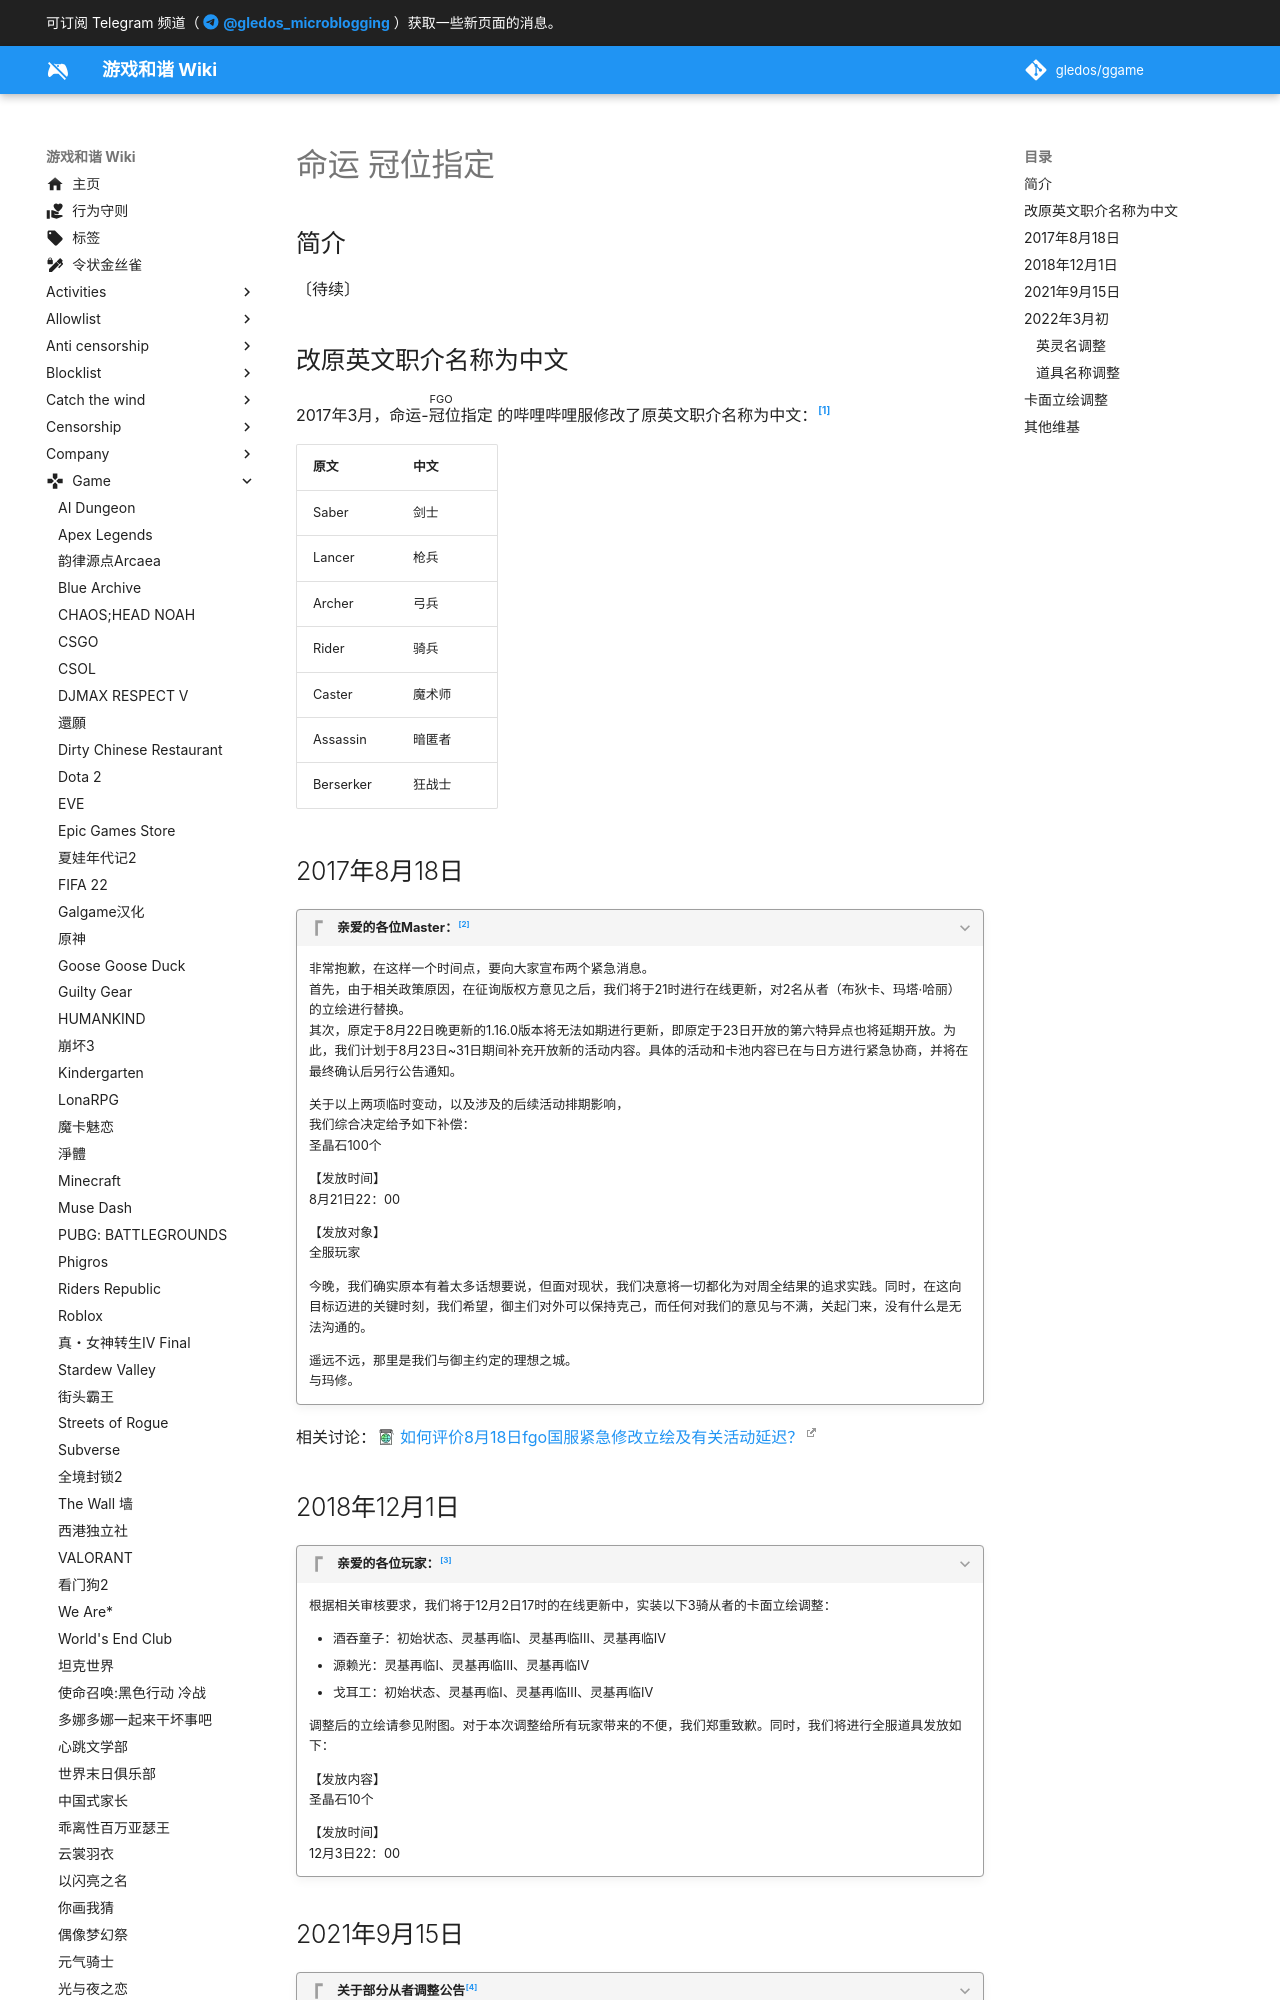

repository: gledos/ggame · page: game/命运_冠位指定.html · generator: mkdocs

---
title: 命运 冠位指定
description:
published: true
date: "2022-06-13T14:36:42"
特殊标签标记: #无标签
editor: markdown
dateCreated: "2021-09-16T21:38:18"
---

## 简介

〔待续〕

## 改原英文职介名称为中文

2017年3月，<ruby>命运-冠位指定<rp>(</rp><rt>FGO</rt><rp>)</rp></ruby> 的哔哩哔哩服修改了原英文职介名称为中文：[^62052]

[^62052]: 红色枕头, 《[如何看待FGO国服 2017 年 3月改原英文职介名称为中文？](https://web.archive.org/web/20190612040414/https://www.zhihu.com/question/56762052)》, 知乎, 2017-03-07. (参照 2022-11-02).

| 原文      | 中文   |
| --------- | ------ |
| Saber     | 剑士   |
| Lancer    | 枪兵   |
| Archer    | 弓兵   |
| Rider     | 骑兵   |
| Caster    | 魔术师 |
| Assassin  | 暗匿者 |
| Berserker | 狂战士 |

## 2017年8月18日

> [!quote]+ 亲爱的各位Master：[^OT3OI]
>
> 非常抱歉，在这样一个时间点，要向大家宣布两个紧急消息。<br>
> 首先，由于相关政策原因，在征询版权方意见之后，我们将于21时进行在线更新，对2名从者（布狄卡、玛塔·哈丽）的立绘进行替换。  <br>
> 其次，原定于8月22日晚更新的1.16.0版本将无法如期进行更新，即原定于23日开放的第六特异点也将延期开放。为此，我们计划于8月23日~31日期间补充开放新的活动内容。具体的活动和卡池内容已在与日方进行紧急协商，并将在最终确认后另行公告通知。
>
> 关于以上两项临时变动，以及涉及的后续活动排期影响，<br>
> 我们综合决定给予如下补偿：<br>
> 圣晶石100个
>
> 【发放时间】<br>
> 8月21日22：00
>
> 【发放对象】<br>
> 全服玩家
>
> 今晚，我们确实原本有着太多话想要说，但面对现状，我们决意将一切都化为对周全结果的追求实践。同时，在这向目标迈进的关键时刻，我们希望，御主们对外可以保持克己，而任何对我们的意见与不满，关起门来，没有什么是无法沟通的。
>
> 遥远不远，那里是我们与御主约定的理想之城。<br>
> 与玛修。

[^OT3OI]: 命运-冠位指定, 《[亲爱的各位Master：](https://archive.ph/OT3OI "https://www.weibo.com/5732523783/FhHjK3i4G")》, 新浪微博, 2017-08-18. (参照 2022-11-01).

相关讨论：[如何评价8月18日fgo国服紧急修改立绘及有关活动延迟？](https://archive.is/JTawB "https://www.zhihu.com/question/64105372")
